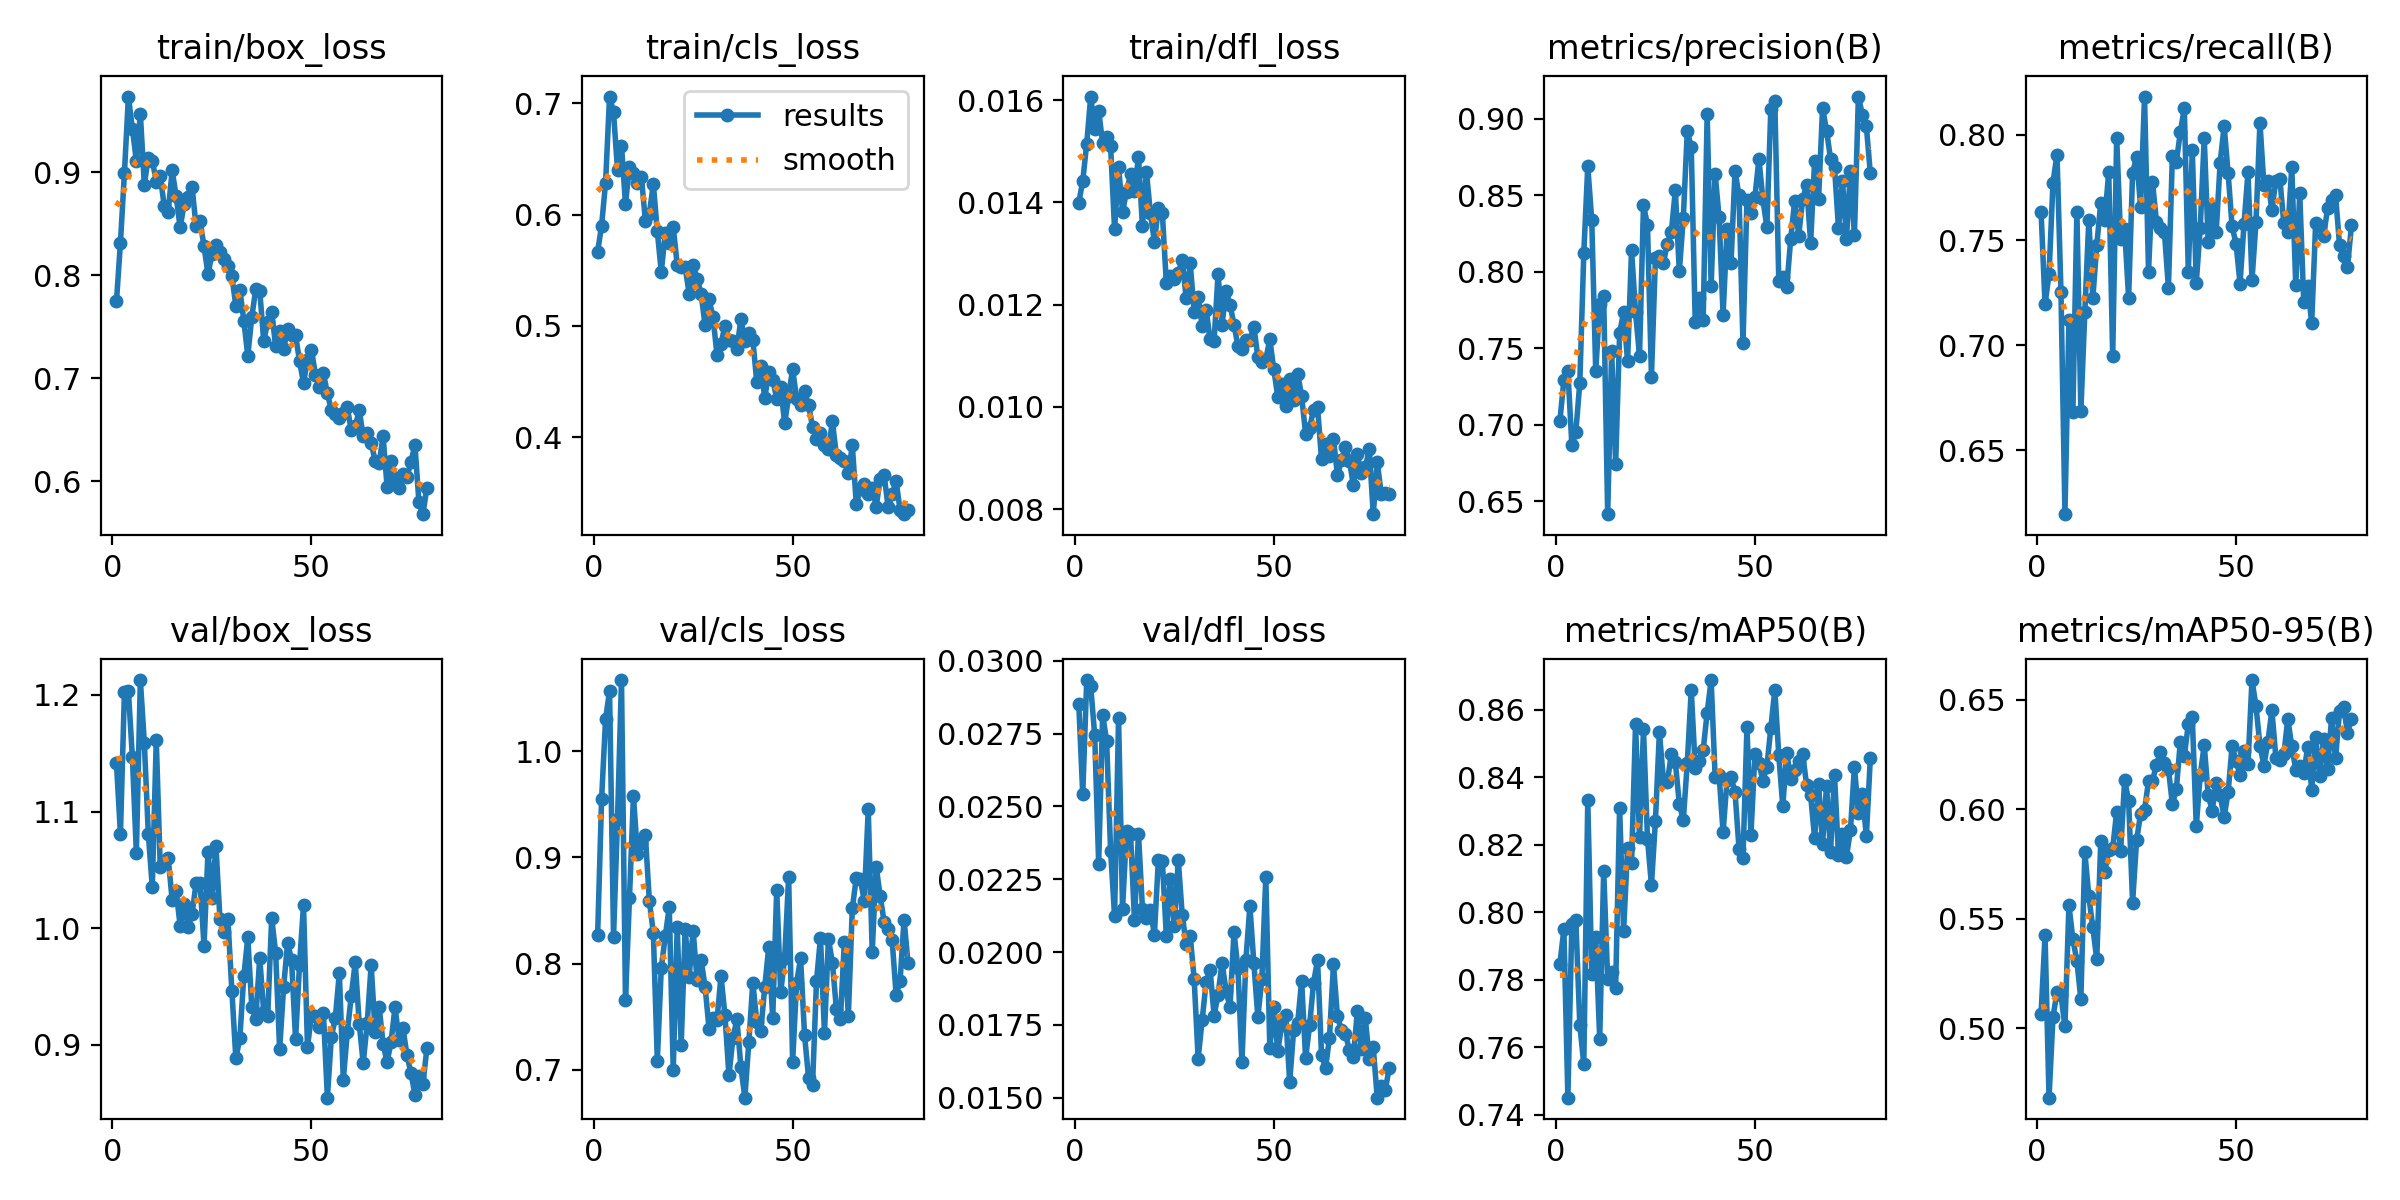

Data behind this chart, as committed beside it:
epoch, time, train/box_loss, train/cls_loss, train/dfl_loss, metrics/precision(B), metrics/recall(B), metrics/mAP50(B), metrics/mAP50-95(B), val/box_loss, val/cls_loss, val/dfl_loss, lr/pg0, lr/pg1, lr/pg2
1, 37.95, 0.7744, 0.5666, 0.01399, 0.7025, 0.7635, 0.7848, 0.5066, 1.141, 0.8264, 0.02851, 0.0005498, 0.0005498, 0.0005498
2, 65.36, 0.8316, 0.5902, 0.01442, 0.7291, 0.7195, 0.795, 0.5425, 1.081, 0.9548, 0.02542, 0.001094, 0.001094, 0.001094
3, 96.29, 0.8992, 0.6287, 0.01515, 0.7351, 0.7338, 0.7451, 0.4683, 1.203, 1.03, 0.02934, 0.001628, 0.001628, 0.001628
4, 124.5, 0.9734, 0.706, 0.01607, 0.6868, 0.7774, 0.7967, 0.5052, 1.203, 1.057, 0.02912, 0.001617, 0.001617, 0.001617
5, 152, 0.9422, 0.6917, 0.01544, 0.6952, 0.7907, 0.7977, 0.5163, 1.147, 0.825, 0.02746, 0.001601, 0.001601, 0.001601
6, 179, 0.9107, 0.6401, 0.01579, 0.7274, 0.7254, 0.7667, 0.5151, 1.065, 0.9359, 0.02304, 0.001584, 0.001584, 0.001584
7, 205.6, 0.9567, 0.6619, 0.01516, 0.8119, 0.6196, 0.755, 0.5008, 1.213, 1.067, 0.02814, 0.001568, 0.001568, 0.001568
8, 232.1, 0.8879, 0.6097, 0.01527, 0.8689, 0.712, 0.8333, 0.5561, 1.159, 0.7657, 0.02726, 0.001551, 0.001551, 0.001551
9, 258.7, 0.9139, 0.643, 0.0151, 0.8336, 0.6684, 0.7819, 0.5406, 1.081, 0.8613, 0.02348, 0.001535, 0.001535, 0.001535
10, 285.3, 0.9113, 0.6372, 0.01347, 0.7348, 0.7636, 0.7928, 0.5307, 1.035, 0.9578, 0.02124, 0.001518, 0.001518, 0.001518
11, 312, 0.8908, 0.628, 0.01469, 0.7788, 0.6685, 0.7625, 0.5132, 1.161, 0.9034, 0.02805, 0.001502, 0.001502, 0.001502
12, 339.2, 0.8962, 0.6339, 0.01382, 0.7842, 0.7159, 0.8124, 0.5804, 1.053, 0.9131, 0.02149, 0.001485, 0.001485, 0.001485
13, 366.6, 0.8673, 0.5946, 0.01421, 0.6414, 0.7597, 0.7802, 0.5603, 1.057, 0.9208, 0.02415, 0.001469, 0.001469, 0.001469
14, 393.8, 0.8616, 0.6008, 0.01455, 0.7479, 0.7223, 0.7824, 0.546, 1.06, 0.859, 0.02407, 0.001452, 0.001452, 0.001452
15, 420.7, 0.9018, 0.6275, 0.01422, 0.674, 0.7476, 0.7776, 0.5315, 1.024, 0.829, 0.0211, 0.001436, 0.001436, 0.001436
16, 447.9, 0.8764, 0.5849, 0.01489, 0.7595, 0.7678, 0.831, 0.5856, 1.032, 0.7087, 0.02407, 0.001419, 0.001419, 0.001419
17, 474.9, 0.8463, 0.5485, 0.01353, 0.7736, 0.7597, 0.7944, 0.5712, 1.002, 0.7962, 0.02149, 0.001403, 0.001403, 0.001403
18, 502.5, 0.8689, 0.5837, 0.0146, 0.7417, 0.7823, 0.8192, 0.5816, 1.021, 0.8257, 0.02116, 0.001386, 0.001386, 0.001386
19, 529.4, 0.8754, 0.5748, 0.01379, 0.8141, 0.6947, 0.8145, 0.5822, 1.001, 0.8533, 0.02145, 0.00137, 0.00137, 0.00137
20, 556.5, 0.8853, 0.5889, 0.01323, 0.7734, 0.7988, 0.8558, 0.5989, 1.012, 0.6998, 0.0206, 0.001353, 0.001353, 0.001353
21, 583.6, 0.8477, 0.555, 0.01388, 0.7451, 0.7504, 0.8222, 0.5811, 1.039, 0.8348, 0.02316, 0.001337, 0.001337, 0.001337
22, 610.7, 0.8528, 0.5531, 0.01379, 0.8432, 0.7551, 0.8543, 0.6133, 1.039, 0.7231, 0.02314, 0.00132, 0.00132, 0.00132
23, 638.1, 0.828, 0.5528, 0.01243, 0.8306, 0.7224, 0.8219, 0.6039, 0.985, 0.8326, 0.02056, 0.001304, 0.001304, 0.001304
24, 665.2, 0.8008, 0.5287, 0.01255, 0.7314, 0.7818, 0.8081, 0.5574, 1.066, 0.7875, 0.02252, 0.001287, 0.001287, 0.001287
25, 692.3, 0.8206, 0.5551, 0.0125, 0.8089, 0.7897, 0.8272, 0.5858, 1.026, 0.831, 0.02091, 0.001271, 0.001271, 0.001271
26, 719.4, 0.8296, 0.5423, 0.01262, 0.81, 0.7658, 0.8534, 0.5979, 1.07, 0.7841, 0.02316, 0.001254, 0.001254, 0.001254
27, 746.6, 0.8226, 0.5291, 0.01287, 0.8057, 0.8183, 0.8393, 0.5997, 1.008, 0.8033, 0.02127, 0.001238, 0.001238, 0.001238
28, 773.6, 0.8155, 0.5006, 0.01212, 0.8183, 0.735, 0.8387, 0.6128, 0.9964, 0.7783, 0.02027, 0.001221, 0.001221, 0.001221
29, 800.8, 0.8087, 0.5238, 0.01281, 0.8259, 0.7776, 0.847, 0.613, 1.008, 0.7387, 0.02056, 0.001205, 0.001205, 0.001205
30, 827.9, 0.7991, 0.5079, 0.01186, 0.8531, 0.7588, 0.8446, 0.6204, 0.9464, 0.7483, 0.01906, 0.001188, 0.001188, 0.001188
31, 855.2, 0.77, 0.4739, 0.01214, 0.8002, 0.7556, 0.8322, 0.626, 0.8883, 0.7467, 0.01634, 0.001172, 0.001172, 0.001172
32, 882.4, 0.7859, 0.4842, 0.01159, 0.8348, 0.7538, 0.8273, 0.6211, 0.9057, 0.7885, 0.01766, 0.001155, 0.001155, 0.001155
33, 909.8, 0.7558, 0.5001, 0.0119, 0.8916, 0.7273, 0.8442, 0.6185, 0.9589, 0.7513, 0.01896, 0.001139, 0.001139, 0.001139
34, 937, 0.7215, 0.4878, 0.01132, 0.8814, 0.7901, 0.8659, 0.6023, 0.9921, 0.6947, 0.0194, 0.001122, 0.001122, 0.001122
35, 964.3, 0.7594, 0.4868, 0.01128, 0.7669, 0.7873, 0.8429, 0.6095, 0.9327, 0.7297, 0.01782, 0.001106, 0.001106, 0.001106
36, 991.4, 0.7862, 0.4793, 0.0126, 0.7829, 0.8013, 0.8448, 0.6309, 0.9222, 0.7477, 0.01854, 0.001089, 0.001089, 0.001089
37, 1020, 0.7848, 0.5063, 0.0116, 0.7686, 0.8128, 0.8482, 0.6245, 0.9748, 0.7026, 0.01963, 0.001073, 0.001073, 0.001073
38, 1047, 0.7361, 0.4863, 0.01227, 0.9033, 0.7346, 0.8592, 0.6388, 0.9283, 0.6737, 0.01868, 0.001056, 0.001056, 0.001056
39, 1074, 0.7545, 0.4941, 0.012, 0.7906, 0.7926, 0.8689, 0.642, 0.9243, 0.7263, 0.0181, 0.00104, 0.00104, 0.00104
40, 1102, 0.7646, 0.4876, 0.01161, 0.864, 0.7298, 0.8402, 0.5923, 1.009, 0.7821, 0.02068, 0.001023, 0.001023, 0.001023
41, 1129, 0.7309, 0.4494, 0.01119, 0.8354, 0.7559, 0.8406, 0.6158, 0.9789, 0.7448, 0.01944, 0.001007, 0.001007, 0.001007
42, 1156, 0.7453, 0.4642, 0.01113, 0.7717, 0.7988, 0.8238, 0.6293, 0.8961, 0.7363, 0.01621, 0.0009904, 0.0009904, 0.0009904
43, 1184, 0.7281, 0.435, 0.0113, 0.8277, 0.7489, 0.8393, 0.6065, 0.9494, 0.7781, 0.01974, 0.0009739, 0.0009739, 0.0009739
44, 1211, 0.7476, 0.4589, 0.01131, 0.8058, 0.7652, 0.8401, 0.5994, 0.9877, 0.8155, 0.02158, 0.0009574, 0.0009574, 0.0009574
45, 1238, 0.742, 0.4519, 0.01157, 0.8657, 0.7537, 0.8357, 0.6122, 0.9726, 0.7485, 0.01961, 0.0009409, 0.0009409, 0.0009409
46, 1265, 0.7416, 0.4349, 0.01097, 0.8498, 0.7869, 0.8189, 0.6064, 0.9046, 0.8696, 0.01777, 0.0009244, 0.0009244, 0.0009244
47, 1292, 0.7166, 0.4451, 0.01088, 0.7531, 0.8042, 0.816, 0.5965, 0.9689, 0.7728, 0.01906, 0.0009078, 0.0009078, 0.0009078
48, 1320, 0.695, 0.4125, 0.01093, 0.8469, 0.7819, 0.855, 0.6078, 1.02, 0.8052, 0.02259, 0.0008913, 0.0008913, 0.0008913
49, 1347, 0.7179, 0.4369, 0.01132, 0.838, 0.7565, 0.8229, 0.6288, 0.8982, 0.8814, 0.01672, 0.0008748, 0.0008748, 0.0008748
50, 1374, 0.7276, 0.4616, 0.01074, 0.8487, 0.7482, 0.847, 0.6221, 0.9256, 0.7072, 0.0181, 0.0008583, 0.0008583, 0.0008583
51, 1401, 0.7033, 0.4347, 0.0102, 0.8736, 0.7293, 0.8443, 0.6155, 0.9251, 0.7819, 0.01661, 0.0008418, 0.0008418, 0.0008418
52, 1428, 0.6916, 0.4289, 0.01045, 0.8472, 0.7578, 0.839, 0.6267, 0.9156, 0.8047, 0.01748, 0.0008253, 0.0008253, 0.0008253
53, 1456, 0.7046, 0.4415, 0.01001, 0.829, 0.7823, 0.8432, 0.6207, 0.9272, 0.7326, 0.01783, 0.0008088, 0.0008088, 0.0008088
54, 1483, 0.6852, 0.429, 0.01054, 0.9065, 0.7309, 0.8547, 0.659, 0.8547, 0.6923, 0.01553, 0.0007923, 0.0007923, 0.0007923
55, 1512, 0.6688, 0.4097, 0.01013, 0.9114, 0.7584, 0.8659, 0.6472, 0.907, 0.6854, 0.01734, 0.0007758, 0.0007758, 0.0007758
56, 1539, 0.6653, 0.3982, 0.01065, 0.7938, 0.8058, 0.8466, 0.6291, 0.9232, 0.7835, 0.01756, 0.0007593, 0.0007593, 0.0007593
57, 1566, 0.6617, 0.4041, 0.01021, 0.7965, 0.776, 0.8315, 0.62, 0.9616, 0.8244, 0.01901, 0.0007428, 0.0007428, 0.0007428
58, 1593, 0.6656, 0.3932, 0.00947, 0.79, 0.7779, 0.8474, 0.6309, 0.87, 0.7346, 0.01635, 0.0007263, 0.0007263, 0.0007263
59, 1620, 0.6715, 0.3897, 0.00959, 0.8215, 0.7643, 0.8396, 0.6452, 0.9107, 0.8232, 0.01748, 0.0007098, 0.0007098, 0.0007098
60, 1647, 0.6491, 0.4143, 0.00994, 0.8464, 0.7782, 0.8423, 0.6237, 0.942, 0.8008, 0.01895, 0.0006933, 0.0006933, 0.0006933
... 19 more rows
